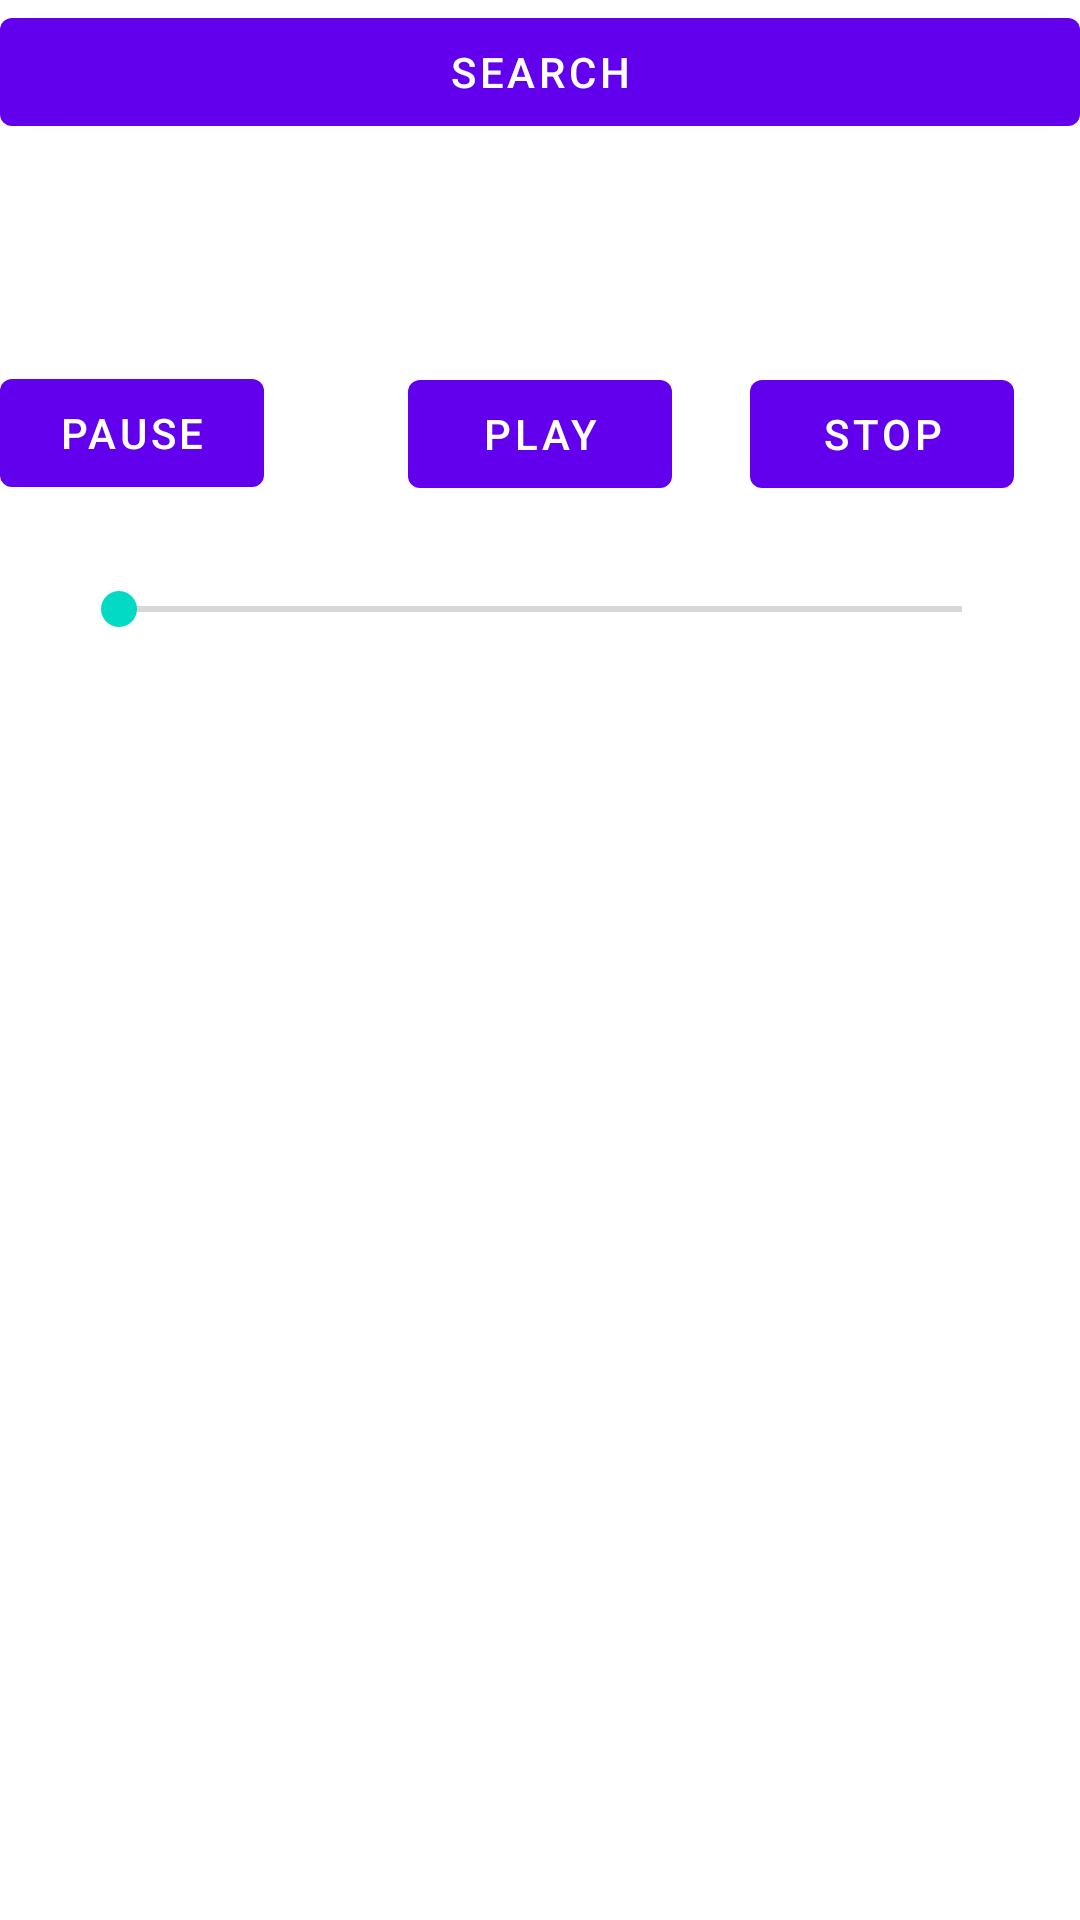

Reconstruct the res/layout file that produces this screen, plus the resources it refers to.
<!-- AndroidManifest.xml: fallback theme Theme.MaterialComponents.DayNight.NoActionBar -->
<!-- res/layout/fragment_control.xml -->
<?xml version="1.0" encoding="utf-8"?>
<androidx.constraintlayout.widget.ConstraintLayout xmlns:android="http://schemas.android.com/apk/res/android"
    xmlns:app="http://schemas.android.com/apk/res-auto"
    xmlns:tools="http://schemas.android.com/tools"
    android:layout_width="match_parent"
    android:layout_height="match_parent"
    tools:context=".ControlFragment">

    <Button
        android:id="@+id/searchButton2"
        android:layout_width="match_parent"
        android:layout_height="wrap_content"
        android:text="Search"
        app:layout_constraintBottom_toBottomOf="parent"
        app:layout_constraintEnd_toEndOf="parent"
        app:layout_constraintHorizontal_bias="0.0"
        app:layout_constraintStart_toStartOf="parent"
        app:layout_constraintTop_toTopOf="parent"
        app:layout_constraintVertical_bias="0.0" />

    <Button
        android:id="@+id/pauseButton"
        android:layout_width="wrap_content"
        android:layout_height="wrap_content"
        android:text="Pause"
        app:layout_constraintBottom_toBottomOf="parent"
        app:layout_constraintEnd_toStartOf="@+id/btnPlay"
        app:layout_constraintHorizontal_bias="0.53"
        app:layout_constraintStart_toStartOf="parent"
        app:layout_constraintTop_toTopOf="parent"
        app:layout_constraintVertical_bias="0.203" />

    <Button
        android:id="@+id/playButton"
        android:layout_width="wrap_content"
        android:layout_height="wrap_content"
        android:text="Play"
        app:layout_constraintBottom_toBottomOf="parent"
        app:layout_constraintEnd_toEndOf="parent"
        app:layout_constraintStart_toStartOf="parent"
        app:layout_constraintTop_toTopOf="parent"
        app:layout_constraintVertical_bias="0.204" />

    <Button
        android:id="@+id/stopButton"
        android:layout_width="wrap_content"
        android:layout_height="wrap_content"
        android:text="Stop"
        app:layout_constraintBottom_toBottomOf="parent"
        app:layout_constraintEnd_toEndOf="parent"
        app:layout_constraintHorizontal_bias="0.545"
        app:layout_constraintStart_toEndOf="@+id/playButton"
        app:layout_constraintTop_toTopOf="parent"
        app:layout_constraintVertical_bias="0.204" />

    <SeekBar
        android:id="@+id/seekBar"
        android:layout_width="313dp"
        android:layout_height="18dp"
        app:layout_constraintBottom_toBottomOf="parent"
        app:layout_constraintEnd_toEndOf="parent"
        app:layout_constraintStart_toStartOf="parent"
        app:layout_constraintTop_toTopOf="parent"
        app:layout_constraintVertical_bias="0.312" />

    <TextView
        android:id="@+id/playingText"
        android:layout_width="wrap_content"
        android:layout_height="wrap_content"
        app:layout_constraintBottom_toBottomOf="parent"
        app:layout_constraintEnd_toEndOf="parent"
        app:layout_constraintHorizontal_bias="0.498"
        app:layout_constraintStart_toStartOf="parent"
        app:layout_constraintTop_toTopOf="parent"
        app:layout_constraintVertical_bias="0.122" />

</androidx.constraintlayout.widget.ConstraintLayout>
<!-- resources referenced by this layout -->
<resources>

</resources>
